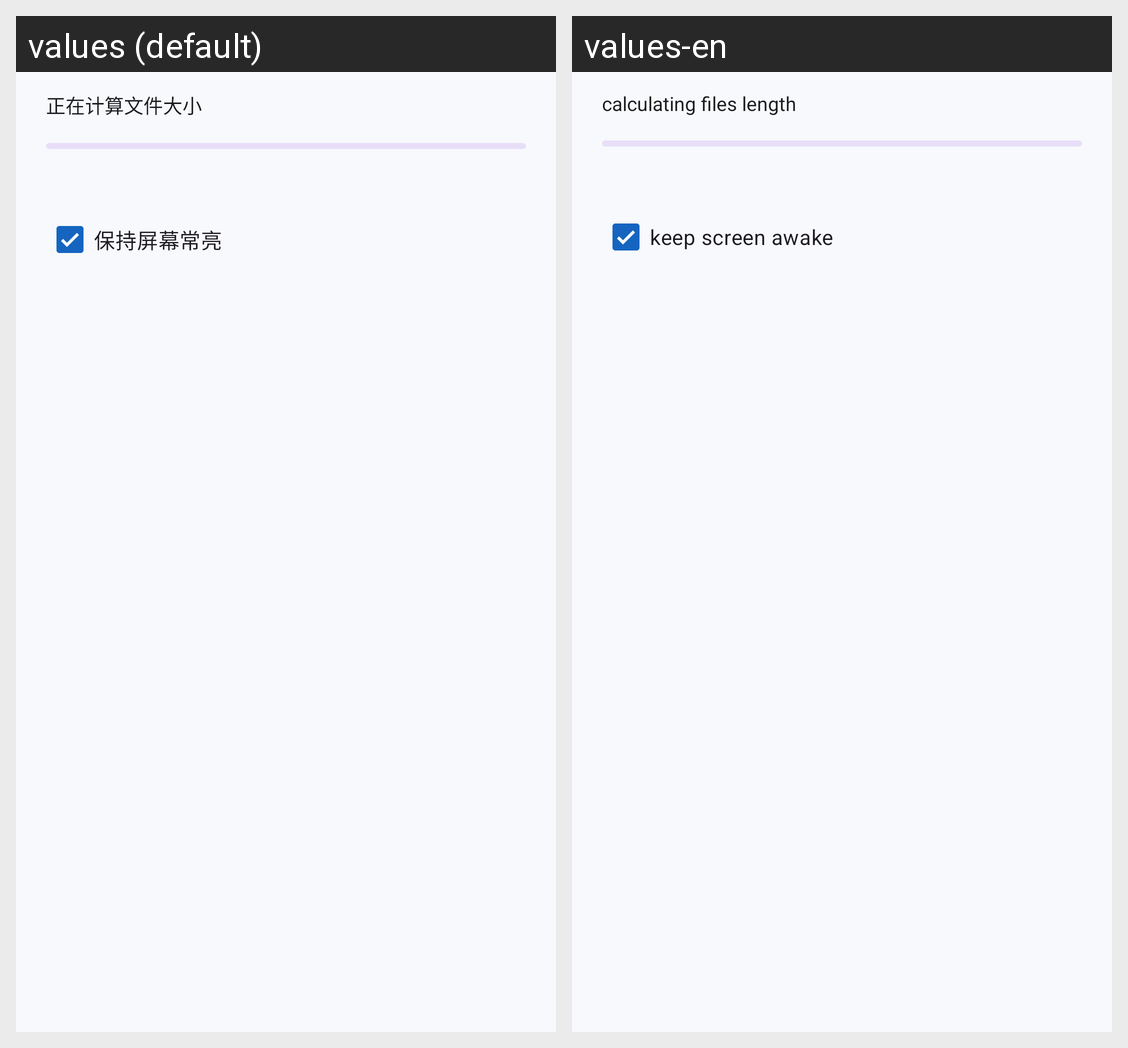

This grid shows one Android layout under two languages. Give, for every string resource on the screen, its name, the default text and each shown locale's text.
Android screen res/layout/dialog_with_progress.xml rendered under 2 locales, left to right: values (default), values-en. Device: Nexus 5 (rendered at 1080×1920; each locale shown at half size, 540×960, under a caption strip naming it); theme AppTheme.
Strings drawn on this screen, with the default value and each locale's value (text and hints the layout hard-codes, and strings that could not be matched under every locale, appear in the picture but are not listed):

dialog_download_initial
  values: 正在计算文件大小
  values-en: calculating files length

word_keep_screen_on
  values: 保持屏幕常亮
  values-en: keep screen awake
